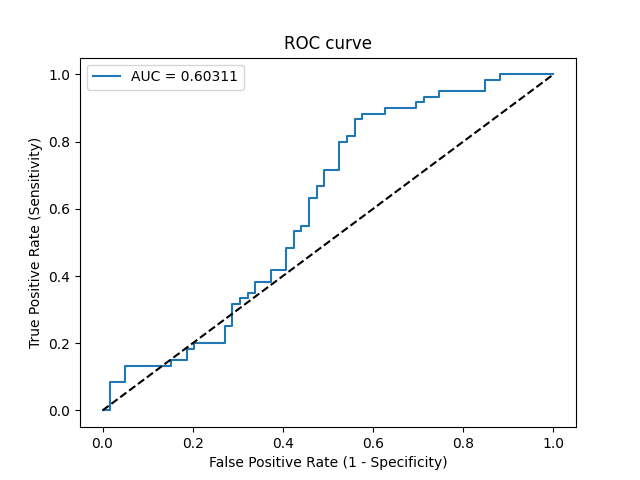

The file beside this chart, header and first rows:
Threshold, Sensitivity, Specificity, NPV, PPV
inf, 0.0, 1.0, 0.4958, 0
0.6135, 0.0, 0.9831, 0.4915, 0.0
0.5934, 0.08333, 0.9831, 0.5133, 0.8333
0.5885, 0.08333, 0.9492, 0.5045, 0.625
0.5723, 0.1333, 0.9492, 0.5185, 0.7273
0.5599, 0.1333, 0.8475, 0.4902, 0.4706
0.559, 0.15, 0.8475, 0.495, 0.5
0.5561, 0.15, 0.8136, 0.4848, 0.45
0.5448, 0.1833, 0.8136, 0.4948, 0.5
0.5443, 0.1833, 0.7966, 0.4896, 0.4783
0.5435, 0.2, 0.7966, 0.4947, 0.5
0.5344, 0.2, 0.7288, 0.4725, 0.4286
0.5324, 0.25, 0.7288, 0.4886, 0.4839
0.529, 0.25, 0.7119, 0.4828, 0.4688
0.5207, 0.3167, 0.7119, 0.506, 0.5278
0.5203, 0.3167, 0.6949, 0.5, 0.5135
0.5196, 0.3333, 0.6949, 0.5062, 0.5263
0.5193, 0.3333, 0.678, 0.5, 0.5128
0.518, 0.35, 0.678, 0.5063, 0.525
0.5163, 0.35, 0.661, 0.5, 0.5122
0.5119, 0.3833, 0.661, 0.5132, 0.5349
0.5099, 0.3833, 0.6271, 0.5, 0.5111
0.5076, 0.4167, 0.6271, 0.5139, 0.5319
0.507, 0.4167, 0.5932, 0.5, 0.5102
0.4989, 0.4833, 0.5932, 0.5303, 0.5472
0.498, 0.4833, 0.5763, 0.5231, 0.537
0.4964, 0.5333, 0.5763, 0.5484, 0.5614
0.4959, 0.5333, 0.5593, 0.541, 0.5517
0.4937, 0.55, 0.5593, 0.55, 0.5593
0.4909, 0.55, 0.5424, 0.5424, 0.55
0.4868, 0.6333, 0.5424, 0.5926, 0.5846
0.4858, 0.6333, 0.5254, 0.5849, 0.5758
0.4804, 0.6667, 0.5254, 0.6078, 0.5882
0.4804, 0.6667, 0.5085, 0.6, 0.5797
0.4747, 0.7167, 0.5085, 0.6383, 0.5972
0.4677, 0.7167, 0.4746, 0.6222, 0.5811
0.4643, 0.8, 0.4746, 0.7, 0.6076
0.463, 0.8, 0.4576, 0.6923, 0.6
0.4614, 0.8167, 0.4576, 0.7105, 0.6049
0.4613, 0.8167, 0.4407, 0.7027, 0.5976
0.4591, 0.8667, 0.4407, 0.7647, 0.6118
0.4559, 0.8667, 0.4237, 0.7576, 0.6047
0.4527, 0.8833, 0.4237, 0.7812, 0.6092
0.4457, 0.8833, 0.3729, 0.7586, 0.5889
0.4412, 0.9, 0.3729, 0.7857, 0.5934
0.4193, 0.9, 0.3051, 0.75, 0.5684
0.4167, 0.9167, 0.3051, 0.7826, 0.5729
0.4158, 0.9167, 0.2881, 0.7727, 0.567
0.4083, 0.9333, 0.2881, 0.8095, 0.5714
0.3988, 0.9333, 0.2542, 0.7895, 0.56
0.3977, 0.95, 0.2542, 0.8333, 0.5644
0.3208, 0.95, 0.1525, 0.75, 0.5327
0.3141, 0.9833, 0.1525, 0.9, 0.5413
0.2753, 0.9833, 0.1186, 0.875, 0.5315
0.2019, 1.0, 0.1186, 1.0, 0.5357
0.0001032, 1.0, 0.0, 0, 0.5042
